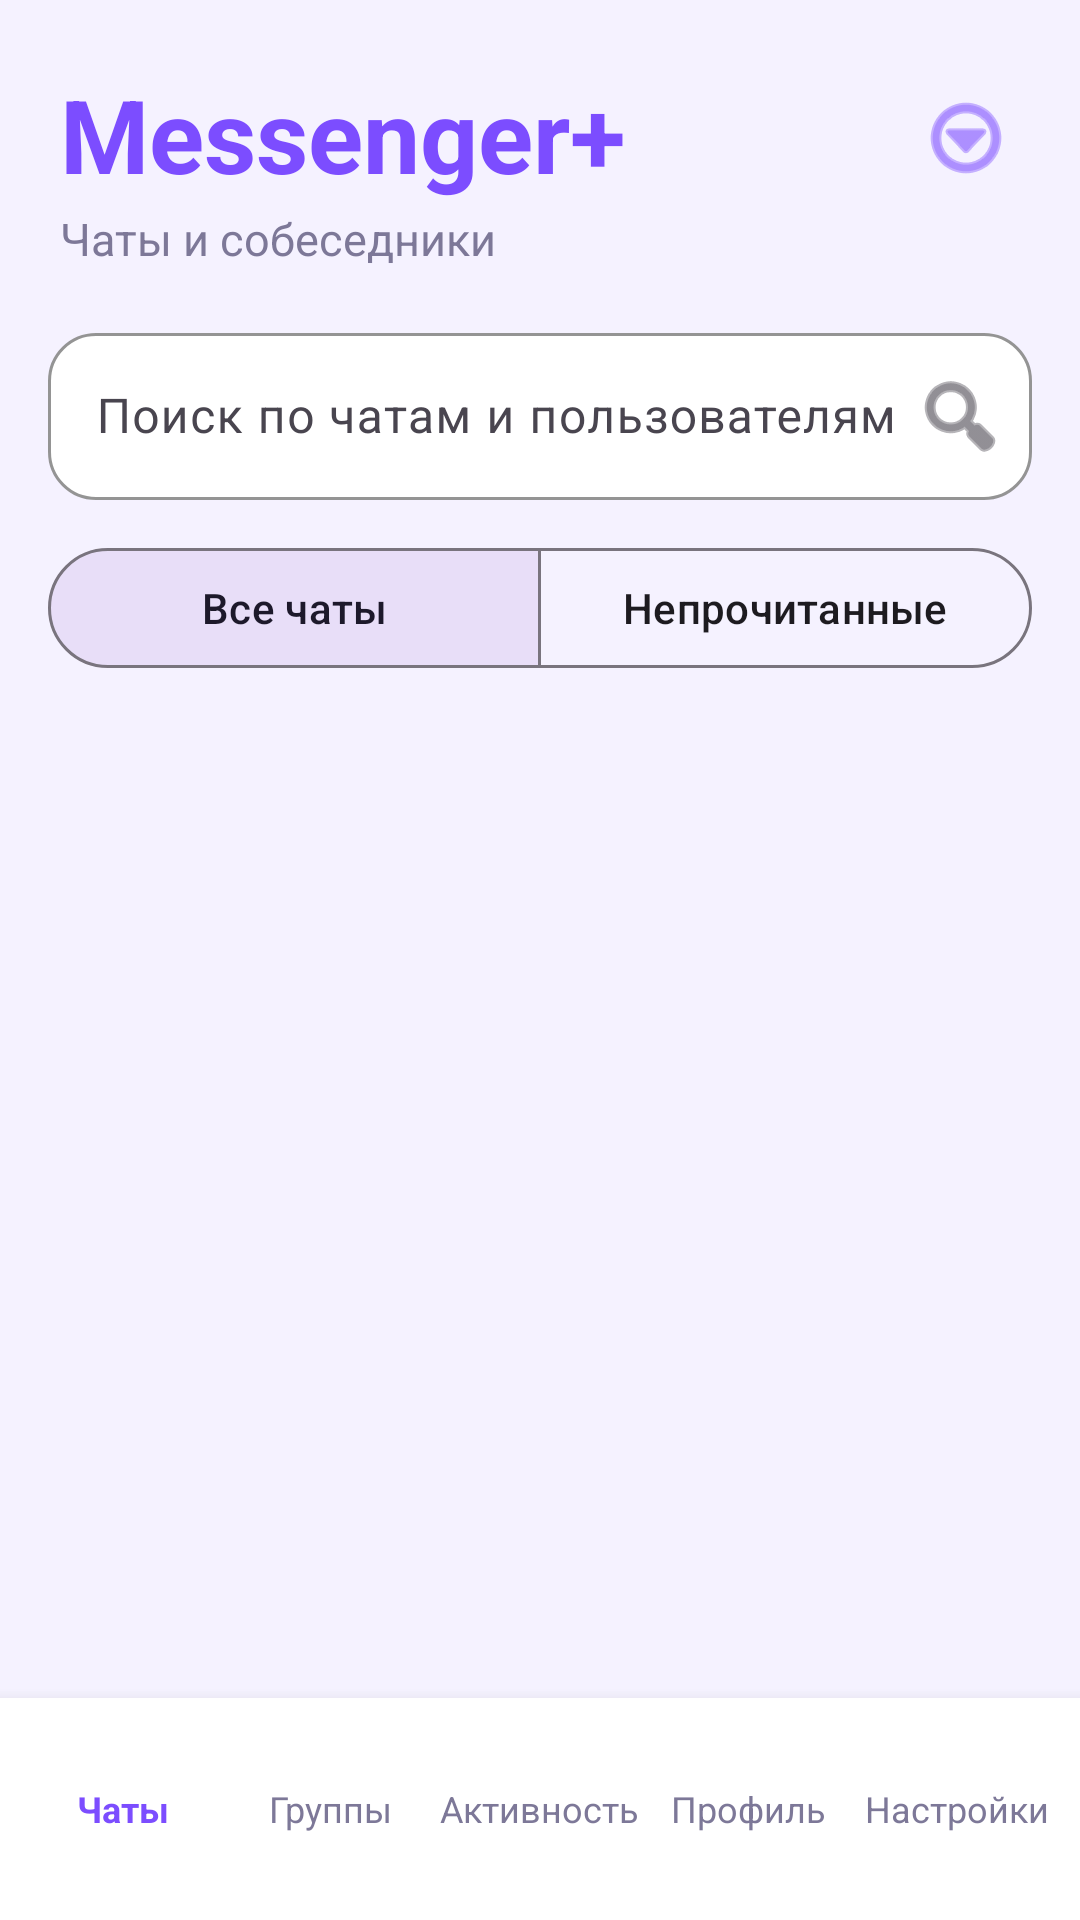

Android layout source for this screen:
<!-- AndroidManifest.xml: application theme Theme.Messenger -->
<!-- res/layout/activity_users.xml -->
<?xml version="1.0" encoding="utf-8"?>
<androidx.constraintlayout.widget.ConstraintLayout
    xmlns:android="http://schemas.android.com/apk/res/android"
    xmlns:app="http://schemas.android.com/apk/res-auto"
    xmlns:tools="http://schemas.android.com/tools"
    android:id="@+id/main"
    android:layout_width="match_parent"
    android:layout_height="match_parent"
    android:background="@color/screen_bg"
    tools:context=".UsersActivity">

    <TextView
        android:id="@+id/textViewTitle"
        android:layout_width="0dp"
        android:layout_height="wrap_content"
        android:layout_marginStart="20dp"
        android:layout_marginTop="22dp"
        android:layout_marginEnd="12dp"
        android:text="Messenger+"
        android:textColor="@color/primary"
        android:textSize="34sp"
        android:textStyle="bold"
        app:layout_constraintEnd_toStartOf="@id/buttonMenu"
        app:layout_constraintStart_toStartOf="parent"
        app:layout_constraintTop_toTopOf="parent" />

    <ImageButton
        android:id="@+id/buttonMenu"
        android:layout_width="44dp"
        android:layout_height="44dp"
        android:layout_marginTop="24dp"
        android:layout_marginEnd="16dp"
        android:background="@drawable/input_bg"
        android:contentDescription="Меню"
        android:padding="10dp"
        android:src="@android:drawable/ic_menu_more"
        android:tint="@color/primary"
        app:layout_constraintEnd_toEndOf="parent"
        app:layout_constraintTop_toTopOf="parent" />

    <TextView
        android:id="@+id/textViewSubtitle"
        android:layout_width="0dp"
        android:layout_height="wrap_content"
        android:layout_marginStart="20dp"
        android:layout_marginTop="2dp"
        android:layout_marginEnd="20dp"
        android:text="Чаты и собеседники"
        android:textColor="@color/text_secondary"
        android:textSize="15sp"
        app:layout_constraintEnd_toEndOf="parent"
        app:layout_constraintStart_toStartOf="parent"
        app:layout_constraintTop_toBottomOf="@id/textViewTitle" />

    <com.google.android.material.textfield.TextInputLayout
        android:id="@+id/searchInputLayout"
        android:layout_width="0dp"
        android:layout_height="wrap_content"
        android:layout_marginHorizontal="16dp"
        android:layout_marginTop="16dp"
        app:boxBackgroundColor="@color/card_bg"
        app:boxCornerRadiusBottomEnd="16dp"
        app:boxCornerRadiusBottomStart="16dp"
        app:boxCornerRadiusTopEnd="16dp"
        app:boxCornerRadiusTopStart="16dp"
        app:boxStrokeColor="@color/primary_light"
        app:endIconDrawable="@android:drawable/ic_menu_search"
        app:endIconMode="custom"
        app:layout_constraintEnd_toEndOf="parent"
        app:layout_constraintStart_toStartOf="parent"
        app:layout_constraintTop_toBottomOf="@id/textViewSubtitle">

        <com.google.android.material.textfield.TextInputEditText
            android:id="@+id/editTextSearch"
            android:layout_width="match_parent"
            android:layout_height="wrap_content"
            android:hint="Поиск по чатам и пользователям"
            android:imeOptions="actionSearch"
            android:inputType="textPersonName"
            android:textColor="@color/text_primary"
            android:textColorHint="@color/text_hint" />
    </com.google.android.material.textfield.TextInputLayout>

    <com.google.android.material.button.MaterialButtonToggleGroup
        android:id="@+id/toggleGroupFilters"
        android:layout_width="0dp"
        android:layout_height="wrap_content"
        android:layout_marginStart="16dp"
        android:layout_marginTop="12dp"
        android:layout_marginEnd="16dp"
        app:checkedButton="@id/buttonAllChats"
        app:layout_constraintEnd_toEndOf="parent"
        app:layout_constraintStart_toStartOf="parent"
        app:layout_constraintTop_toBottomOf="@id/searchInputLayout"
        app:singleSelection="true">

        <com.google.android.material.button.MaterialButton
            android:id="@+id/buttonAllChats"
            style="@style/Widget.Material3.Button.OutlinedButton"
            android:layout_width="0dp"
            android:layout_height="wrap_content"
            android:layout_weight="1"
            android:text="Все чаты" />

        <com.google.android.material.button.MaterialButton
            android:id="@+id/buttonUnread"
            style="@style/Widget.Material3.Button.OutlinedButton"
            android:layout_width="0dp"
            android:layout_height="wrap_content"
            android:layout_weight="1"
            android:text="Непрочитанные" />
    </com.google.android.material.button.MaterialButtonToggleGroup>

    <androidx.recyclerview.widget.RecyclerView
        android:id="@+id/recyclerViewUsers"
        android:layout_width="0dp"
        android:layout_height="0dp"
        android:layout_marginTop="10dp"
        android:clipToPadding="false"
        android:paddingStart="10dp"
        android:paddingEnd="10dp"
        android:paddingBottom="90dp"
        app:layoutManager="androidx.recyclerview.widget.LinearLayoutManager"
        app:layout_constraintBottom_toTopOf="@id/bottomNavigation"
        app:layout_constraintEnd_toEndOf="parent"
        app:layout_constraintStart_toStartOf="parent"
        app:layout_constraintTop_toBottomOf="@id/toggleGroupFilters"
        tools:listitem="@layout/user_item" />

    <LinearLayout
        android:id="@+id/emptyStateLayout"
        android:layout_width="0dp"
        android:layout_height="wrap_content"
        android:layout_marginHorizontal="24dp"
        android:gravity="center"
        android:orientation="vertical"
        android:visibility="gone"
        app:layout_constraintBottom_toTopOf="@id/bottomNavigation"
        app:layout_constraintEnd_toEndOf="parent"
        app:layout_constraintStart_toStartOf="parent"
        app:layout_constraintTop_toBottomOf="@id/toggleGroupFilters">

        <TextView
            android:id="@+id/textViewEmpty"
            android:layout_width="match_parent"
            android:layout_height="wrap_content"
            android:gravity="center"
            android:text="Пока нет собеседников"
            android:textColor="@color/text_primary"
            android:textSize="18sp"
            android:textStyle="bold" />

        <TextView
            android:id="@+id/textViewEmptyHint"
            android:layout_width="match_parent"
            android:layout_height="wrap_content"
            android:layout_marginTop="8dp"
            android:gravity="center"
            android:text="Для проверки мессенджера создайте второй аккаунт. Текущий пользователь в списке не отображается."
            android:textColor="@color/text_secondary"
            android:textSize="14sp" />
    </LinearLayout>

    <LinearLayout
        android:id="@+id/bottomNavigation"
        android:layout_width="0dp"
        android:layout_height="74dp"
        android:background="@color/card_bg"
        android:elevation="8dp"
        android:gravity="center"
        android:orientation="horizontal"
        android:paddingHorizontal="6dp"
        app:layout_constraintBottom_toBottomOf="parent"
        app:layout_constraintEnd_toEndOf="parent"
        app:layout_constraintStart_toStartOf="parent">

        <TextView
            android:id="@+id/navChats"
            android:layout_width="0dp"
            android:layout_height="match_parent"
            android:layout_weight="1"
            android:gravity="center"
            android:text="Чаты"
            android:textColor="@color/primary"
            android:textSize="12sp"
            android:textStyle="bold" />

        <TextView
            android:id="@+id/navGroups"
            android:layout_width="0dp"
            android:layout_height="match_parent"
            android:layout_weight="1"
            android:gravity="center"
            android:text="Группы"
            android:textColor="@color/text_secondary"
            android:textSize="12sp" />

        <TextView
            android:id="@+id/navActivity"
            android:layout_width="0dp"
            android:layout_height="match_parent"
            android:layout_weight="1"
            android:gravity="center"
            android:text="Активность"
            android:textColor="@color/text_secondary"
            android:textSize="12sp" />

        <TextView
            android:id="@+id/navProfile"
            android:layout_width="0dp"
            android:layout_height="match_parent"
            android:layout_weight="1"
            android:gravity="center"
            android:text="Профиль"
            android:textColor="@color/text_secondary"
            android:textSize="12sp" />

        <TextView
            android:id="@+id/navSettings"
            android:layout_width="0dp"
            android:layout_height="match_parent"
            android:layout_weight="1"
            android:gravity="center"
            android:text="Настройки"
            android:textColor="@color/text_secondary"
            android:textSize="12sp" />
    </LinearLayout>

</androidx.constraintlayout.widget.ConstraintLayout>
<!-- res/layout/user_item.xml (included above) -->
<?xml version="1.0" encoding="utf-8"?>
<androidx.cardview.widget.CardView
    xmlns:android="http://schemas.android.com/apk/res/android"
    xmlns:app="http://schemas.android.com/apk/res-auto"
    xmlns:tools="http://schemas.android.com/tools"
    android:layout_width="match_parent"
    android:layout_height="wrap_content"
    android:layout_marginHorizontal="6dp"
    android:layout_marginVertical="4dp"
    app:cardBackgroundColor="@color/card_bg"
    app:cardCornerRadius="16dp"
    app:cardElevation="0dp">

    <RelativeLayout
        android:layout_width="match_parent"
        android:layout_height="wrap_content"
        android:padding="14dp">

        <View
            android:id="@+id/onlineStatus"
            android:layout_width="10dp"
            android:layout_height="10dp"
            android:layout_alignParentStart="true"
            android:layout_centerVertical="true"
            android:background="@drawable/circle_red" />

        <LinearLayout
            android:layout_width="match_parent"
            android:layout_height="wrap_content"
            android:layout_marginStart="18dp"
            android:layout_toStartOf="@id/textViewUnreadCount"
            android:orientation="vertical">

            <LinearLayout
                android:layout_width="match_parent"
                android:layout_height="wrap_content"
                android:gravity="center_vertical"
                android:orientation="horizontal">

                <TextView
                    android:id="@+id/textViewUserName"
                    android:layout_width="0dp"
                    android:layout_height="wrap_content"
                    android:layout_weight="1"
                    android:textColor="@color/text_primary"
                    android:textSize="16sp"
                    android:textStyle="bold"
                    tools:text="Анна Смирнова" />

                <TextView
                    android:id="@+id/textViewLastMessageTime"
                    android:layout_width="wrap_content"
                    android:layout_height="wrap_content"
                    android:layout_marginStart="8dp"
                    android:textColor="@color/text_secondary"
                    android:textSize="12sp"
                    tools:text="12:45" />
            </LinearLayout>

            <TextView
                android:id="@+id/textViewLastMessage"
                android:layout_width="match_parent"
                android:layout_height="wrap_content"
                android:layout_marginTop="4dp"
                android:ellipsize="end"
                android:maxLines="1"
                android:textColor="@color/text_secondary"
                android:textSize="14sp"
                tools:text="Начните общение" />
        </LinearLayout>

        <TextView
            android:id="@+id/textViewUnreadCount"
            android:layout_width="24dp"
            android:layout_height="24dp"
            android:layout_alignParentEnd="true"
            android:layout_centerVertical="true"
            android:background="@drawable/bg_button_primary"
            android:gravity="center"
            android:textColor="@android:color/white"
            android:textSize="12sp"
            android:textStyle="bold"
            android:visibility="gone"
            tools:text="3"
            tools:visibility="visible" />

    </RelativeLayout>

</androidx.cardview.widget.CardView>
<!-- resources referenced by this layout -->
<resources>
  <color name="card_bg">#FFFFFFFF</color>
  <color name="primary">#7C4DFF</color>
  <color name="primary_light">#B39DFF</color>
  <color name="screen_bg">#F5F2FF</color>
  <color name="text_hint">#9A95B5</color>
  <color name="text_primary">#1D1B2A</color>
  <color name="text_secondary">#7D7898</color>
  <!-- drawable bg_button_primary (drawable) -->
  <?xml version="1.0" encoding="utf-8"?>
  <shape xmlns:android="http://schemas.android.com/apk/res/android" android:shape="rectangle">
      <gradient android:angle="0" android:startColor="@color/primary_dark" android:endColor="@color/primary"/>
      <corners android:radius="14dp"/>
  </shape>
  <!-- drawable circle_red (drawable) -->
  <?xml version="1.0" encoding="utf-8"?>
  <shape xmlns:android="http://schemas.android.com/apk/res/android" android:shape="oval">
      <solid android:color="@color/offline_red" />
  </shape>
  <style name="Theme.Messenger" parent="Base.Theme.Messenger" />
  <color name="primary_dark">#5E35D6</color>
  <color name="offline_red">#F06292</color>
  <style name="Base.Theme.Messenger" parent="Theme.Material3.DayNight.NoActionBar">
          <item name="colorPrimary">@color/primary</item>
          <item name="colorOnPrimary">@color/white</item>
          <item name="colorSecondary">@color/primary</item>
          <item name="colorOnSecondary">@color/white</item>
          <item name="android:colorBackground">@color/screen_bg</item>
          <item name="colorSurface">@color/card_bg</item>
          <item name="android:textColorPrimary">@color/text_primary</item>
          <item name="android:textColorSecondary">@color/text_secondary</item>
      </style>
  <color name="white">#FFFFFFFF</color>
</resources>
